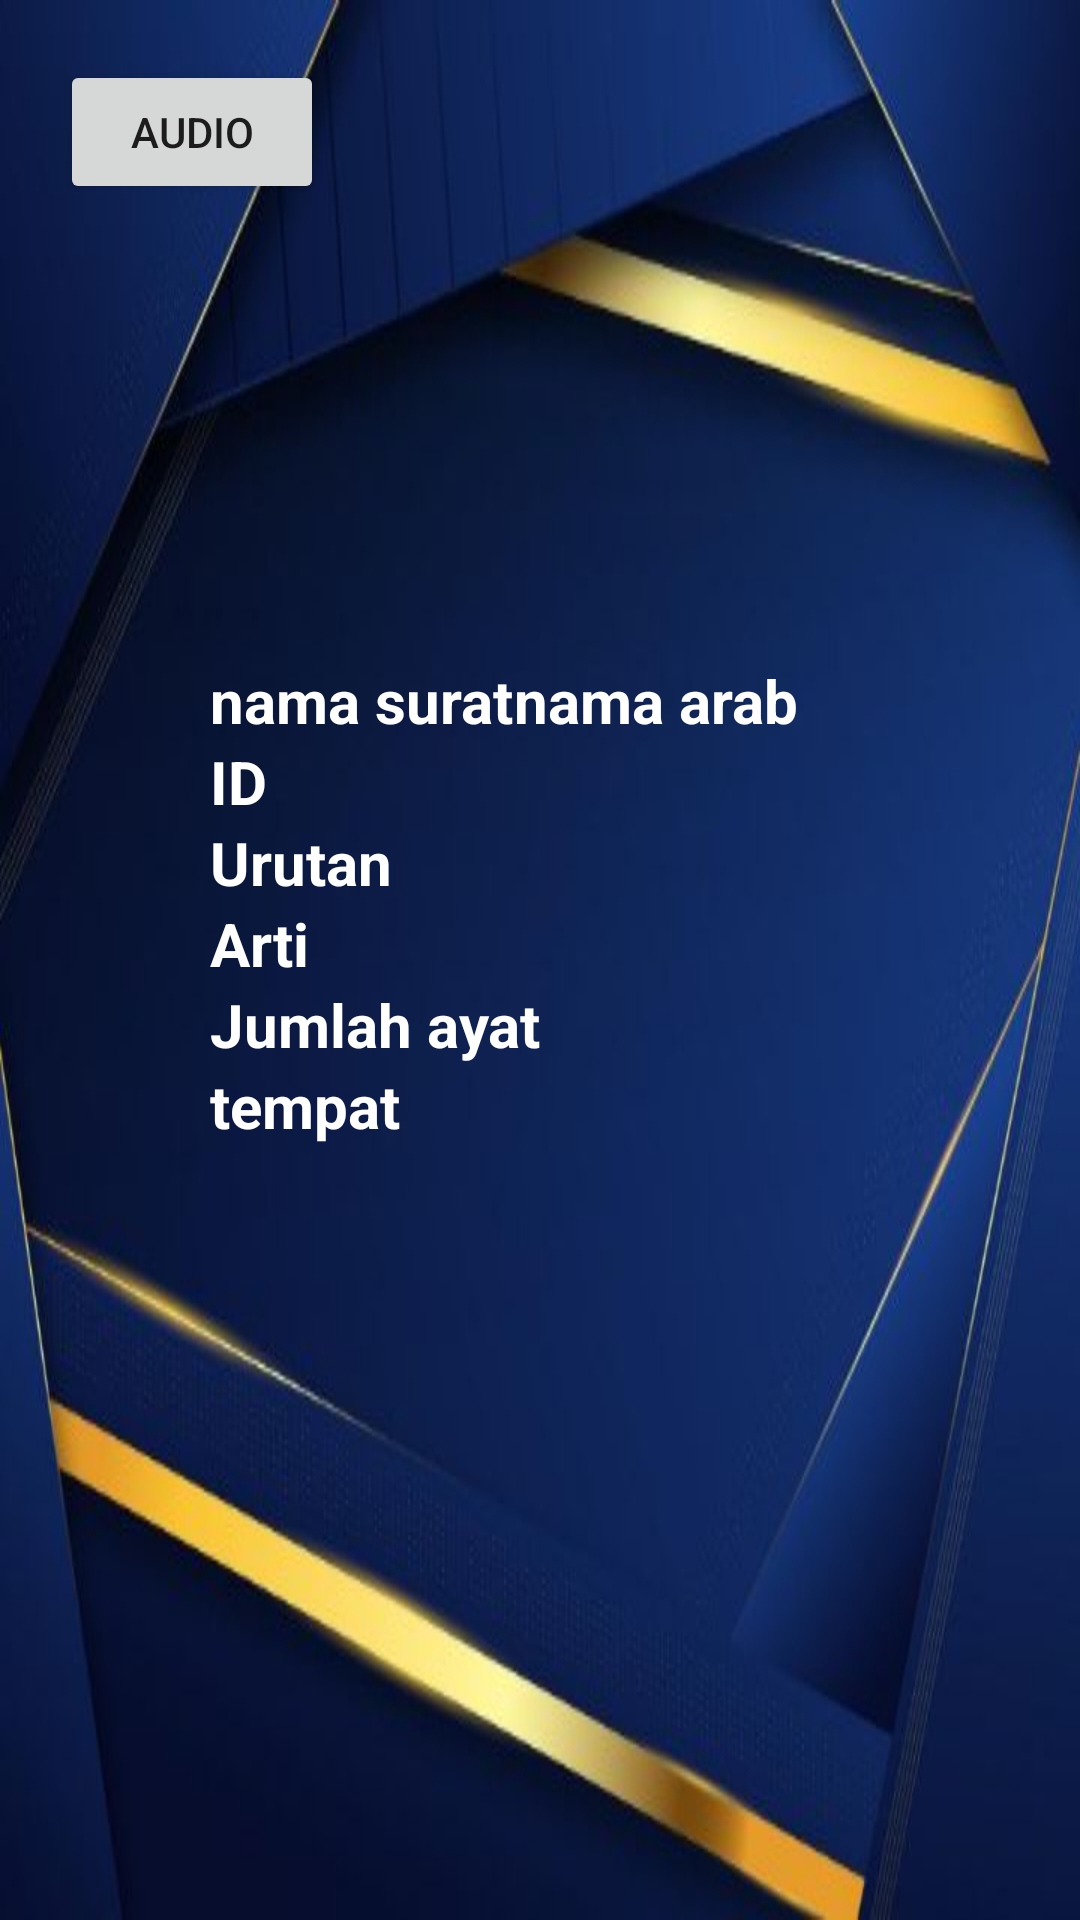

Layout XML and referenced resources for this Android screen:
<!-- AndroidManifest.xml: application theme Theme.APItugasQuran -->
<!-- res/layout/activity_main2.xml -->
<?xml version="1.0" encoding="utf-8"?>
<RelativeLayout xmlns:android="http://schemas.android.com/apk/res/android"
    xmlns:app="http://schemas.android.com/apk/res-auto"
    xmlns:tools="http://schemas.android.com/tools"
    android:layout_width="match_parent"
    android:layout_height="match_parent"
    tools:context=".MainActivity2"
    android:padding="20dp"
    android:background="@drawable/backg"
    >

    <TextView
        android:id="@+id/namaar"
        android:layout_width="wrap_content"
        android:layout_height="wrap_content"
        android:text="nama arab"
        android:textStyle="bold"
        android:fontFamily="sans-serif"
        android:textColor="@color/white"
        android:textSize="20sp"
        android:layout_marginTop="200dp"
        android:layout_toRightOf="@+id/namasur"
        />
    <TextView
        android:id="@+id/namasur"
        android:layout_width="wrap_content"
        android:layout_height="wrap_content"
        android:text="nama surat"
        android:textStyle="bold"
        android:fontFamily="sans-serif"
        android:textColor="@color/white"
        android:textSize="20sp"
        android:layout_marginLeft="50dp"
        android:layout_marginTop="200dp"
        />
    <TextView
        android:id="@+id/idsur"
        android:layout_width="match_parent"
        android:layout_height="wrap_content"
        android:text="ID"
        android:textStyle="bold"
        android:fontFamily="sans-serif"
        android:textColor="@color/white"
        android:textSize="20sp"
        android:layout_marginLeft="50dp"
        android:layout_below="@+id/namasur"
        />
    <TextView
        android:id="@+id/urutansur"
        android:layout_width="match_parent"
        android:layout_height="wrap_content"
        android:text="Urutan"
        android:textStyle="bold"
        android:fontFamily="sans-serif"
        android:textColor="@color/white"
        android:textSize="20sp"
        android:layout_marginLeft="50dp"
        android:layout_below="@+id/idsur"
        />
    <TextView
        android:id="@+id/artisurat"
        android:layout_width="match_parent"
        android:layout_height="wrap_content"
        android:text="Arti"
        android:textStyle="bold"
        android:fontFamily="sans-serif"
        android:textColor="@color/white"
        android:textSize="20sp"
        android:layout_marginLeft="50dp"
        android:layout_below="@+id/urutansur"/>
    <TextView
        android:id="@+id/jumay"
        android:layout_width="match_parent"
        android:layout_height="wrap_content"
        android:text="Jumlah ayat"
        android:textStyle="bold"
        android:fontFamily="sans-serif"
        android:textColor="@color/white"
        android:textSize="20sp"
        android:layout_marginLeft="50dp"
        android:layout_below="@+id/artisurat"/>
    <TextView
        android:id="@+id/tempsur"
        android:layout_width="match_parent"
        android:layout_height="wrap_content"
        android:text="tempat"
        android:textStyle="bold"
        android:fontFamily="sans-serif"
        android:textColor="@color/white"
        android:textSize="20sp"
        android:layout_marginLeft="50dp"
        android:layout_below="@+id/jumay"
        />
    <Button
        android:id="@+id/buttonplay"
        android:layout_width="wrap_content"
        android:layout_height="wrap_content"
        android:text="Audio"/>


</RelativeLayout>
<!-- resources referenced by this layout -->
<resources>
  <!-- drawable backg: jpeg bitmap (drawable, 24125 bytes) -->
  <style name="Theme.APItugasQuran" parent="Theme.MaterialComponents.DayNight.DarkActionBar">
          
          <item name="colorPrimary">@color/purple_500</item>
          <item name="colorPrimaryVariant">@color/purple_700</item>
          <item name="colorOnPrimary">@color/white</item>
          
          <item name="colorSecondary">@color/teal_200</item>
          <item name="colorSecondaryVariant">@color/teal_700</item>
          <item name="colorOnSecondary">@color/black</item>
          
          <item name="android:statusBarColor">?attr/colorPrimaryVariant</item>
          
      </style>
  <!-- not gathered from this repository: default colours our renderer supplied (Android Studio template values) -->
  <color name="purple_500">#FF6200EE</color>
  <color name="purple_700">#FF3700B3</color>
  <color name="teal_200">#FF03DAC5</color>
  <color name="teal_700">#FF018786</color>
  <color name="black">#FF000000</color>
  <color name="white">#FFFFFFFF</color>
</resources>
